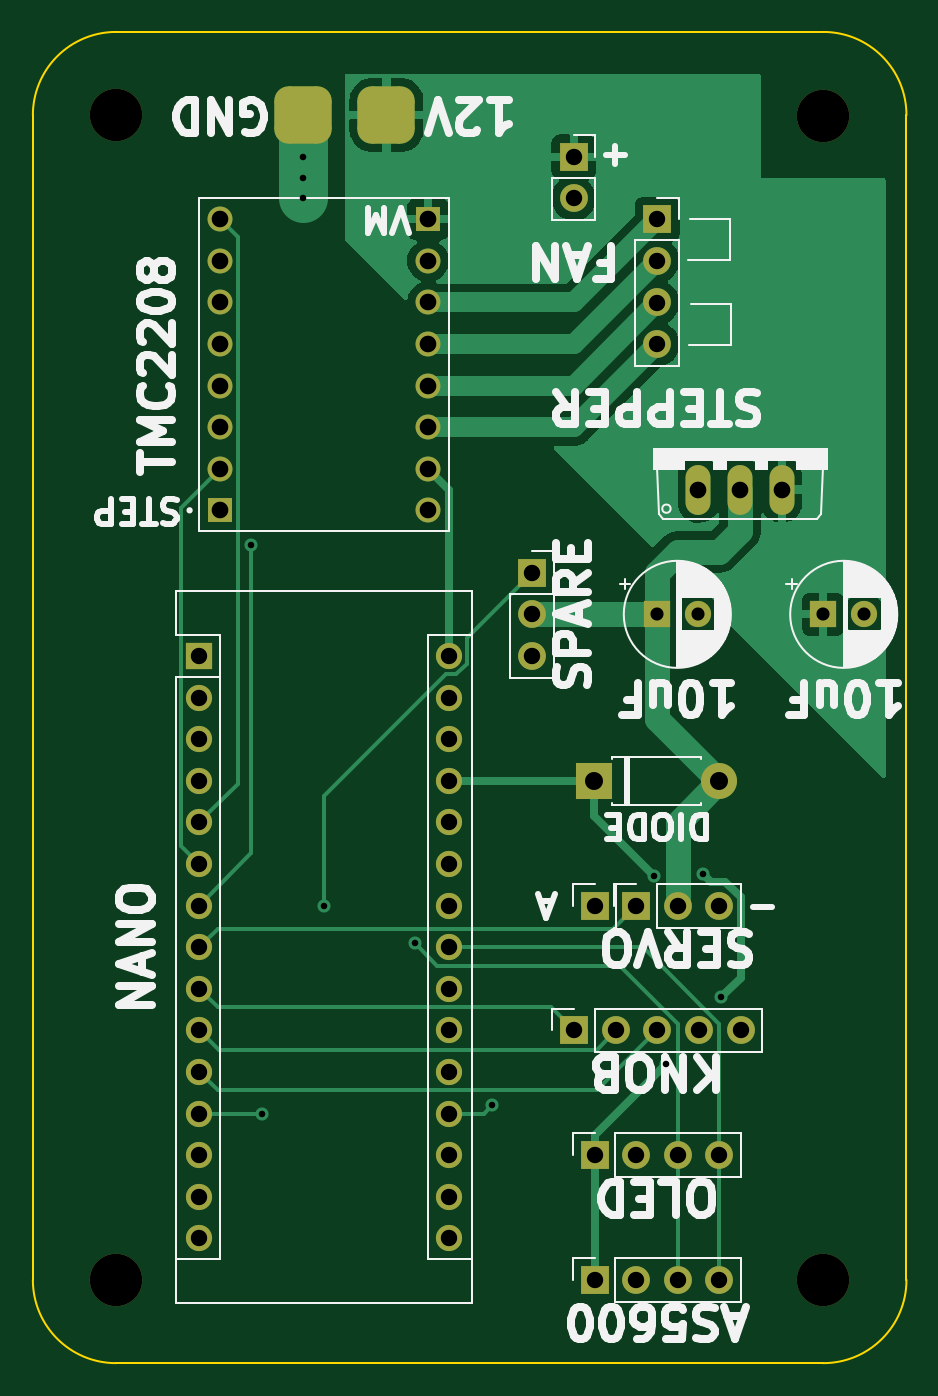
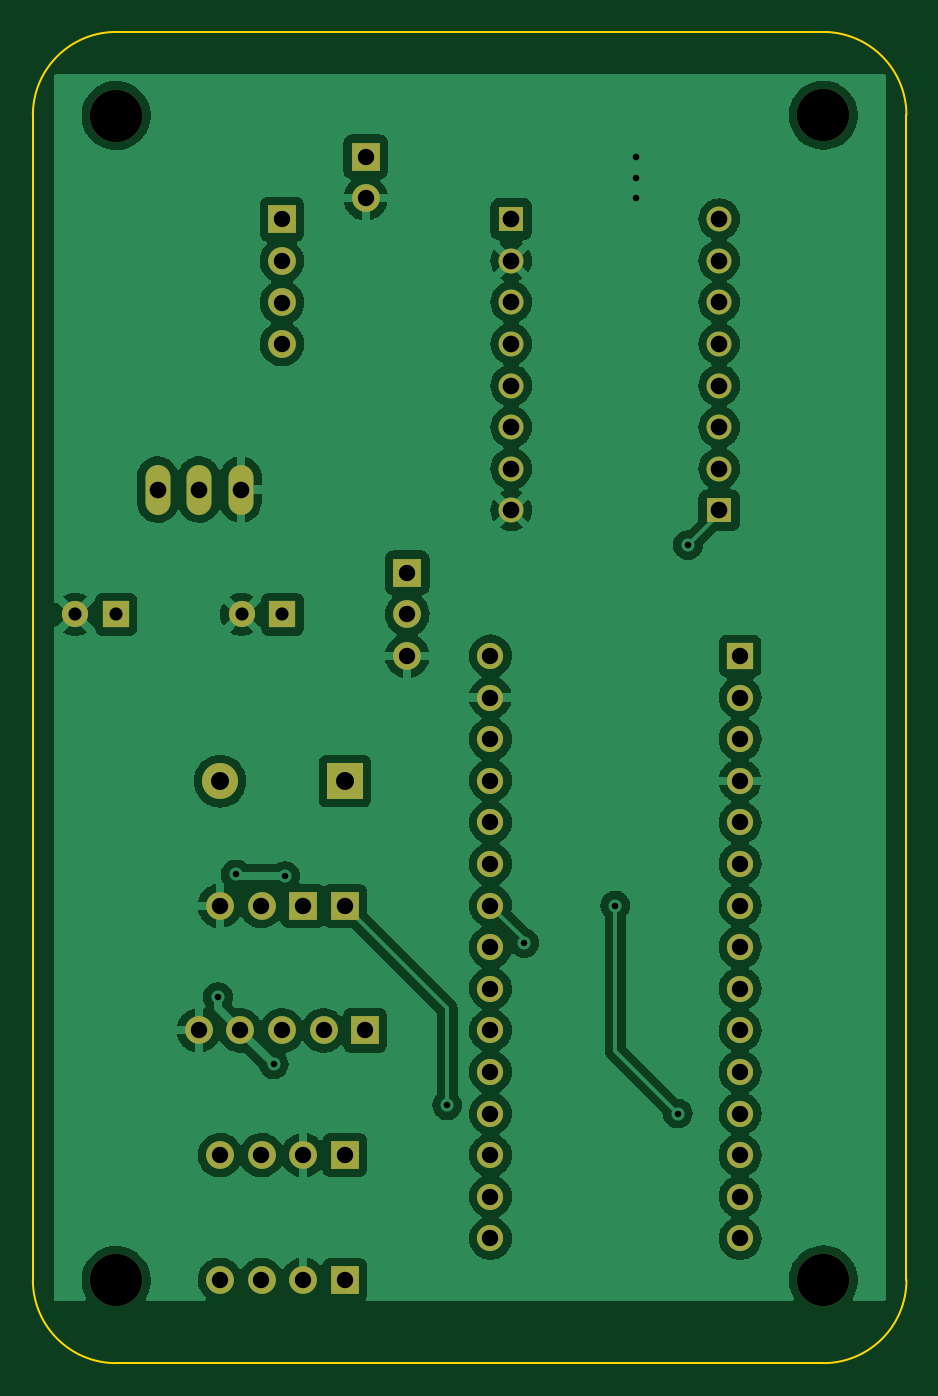
Circuit board: 11 layer files. Board 53.3 x 81.3 mm.
- bottom_copper: l0ckcr4ck3r-B_Cu.gbr (171807 bytes)
- bottom_mask: l0ckcr4ck3r-B_Mask.gbr (3400 bytes)
- paste: l0ckcr4ck3r-B_Paste.gbr (458 bytes)
- bottom_silk: l0ckcr4ck3r-B_Silkscreen.gbr (459 bytes)
- outline: l0ckcr4ck3r-Edge_Cuts.gbr (998 bytes)
- top_copper: l0ckcr4ck3r-F_Cu.gbr (44404 bytes)
- top_mask: l0ckcr4ck3r-F_Mask.gbr (4122 bytes)
- paste: l0ckcr4ck3r-F_Paste.gbr (1180 bytes)
- top_silk: l0ckcr4ck3r-F_Silkscreen.gbr (39684 bytes)
- drill: l0ckcr4ck3r-NPTH.drl (381 bytes)
- drill: l0ckcr4ck3r-PTH.drl (1667 bytes)

=== bottom_copper: l0ckcr4ck3r-B_Cu.gbr (171807 bytes, source omitted) ===
=== bottom_mask: l0ckcr4ck3r-B_Mask.gbr ===
%TF.GenerationSoftware,KiCad,Pcbnew,(6.0.4)*%
%TF.CreationDate,2022-08-04T20:18:12-07:00*%
%TF.ProjectId,l0ckcr4ck3r,6c30636b-6372-4346-936b-33722e6b6963,rev?*%
%TF.SameCoordinates,Original*%
%TF.FileFunction,Soldermask,Bot*%
%TF.FilePolarity,Negative*%
%FSLAX46Y46*%
G04 Gerber Fmt 4.6, Leading zero omitted, Abs format (unit mm)*
G04 Created by KiCad (PCBNEW (6.0.4)) date 2022-08-04 20:18:12*
%MOMM*%
%LPD*%
G01*
G04 APERTURE LIST*
%ADD10R,1.524000X1.524000*%
%ADD11C,1.524000*%
%ADD12R,1.700000X1.700000*%
%ADD13O,1.700000X1.700000*%
%ADD14O,1.524000X3.048000*%
%ADD15C,3.200000*%
%ADD16R,1.600000X1.600000*%
%ADD17C,1.600000*%
%ADD18R,2.200000X2.200000*%
%ADD19O,2.200000X2.200000*%
%ADD20O,1.600000X1.600000*%
G04 APERTURE END LIST*
D10*
%TO.C,U2*%
X135890000Y-64770000D03*
D11*
X135890000Y-62230000D03*
X135890000Y-59690000D03*
X135890000Y-57150000D03*
X135890000Y-54610000D03*
X135890000Y-52070000D03*
X135890000Y-49530000D03*
X135890000Y-46990000D03*
D10*
X148590000Y-46990000D03*
D11*
X148590000Y-49530000D03*
X148590000Y-52070000D03*
X148590000Y-54610000D03*
X148590000Y-57150000D03*
X148590000Y-59690000D03*
X148590000Y-62230000D03*
X148590000Y-64770000D03*
%TD*%
D12*
%TO.C,M3*%
X161300000Y-88925000D03*
D13*
X163840000Y-88925000D03*
X166380000Y-88925000D03*
%TD*%
D12*
%TO.C,U6*%
X158760000Y-104140000D03*
D13*
X161300000Y-104140000D03*
X163840000Y-104140000D03*
X166380000Y-104140000D03*
%TD*%
D12*
%TO.C,M2*%
X157480000Y-43180000D03*
D13*
X157480000Y-45720000D03*
%TD*%
D12*
%TO.C,U5*%
X158760000Y-111760000D03*
D13*
X161300000Y-111760000D03*
X163840000Y-111760000D03*
X166380000Y-111760000D03*
%TD*%
D14*
%TO.C,U4*%
X165100000Y-63500000D03*
X167640000Y-63500000D03*
X170180000Y-63500000D03*
%TD*%
D12*
%TO.C,M1*%
X162585000Y-47000000D03*
D13*
X162585000Y-49540000D03*
X162585000Y-52080000D03*
X162585000Y-54620000D03*
%TD*%
D15*
%TO.C,REF\u002A\u002A*%
X172720000Y-111785000D03*
%TD*%
D12*
%TO.C,M4*%
X154940000Y-68580000D03*
D13*
X154940000Y-71120000D03*
X154940000Y-73660000D03*
%TD*%
D15*
%TO.C,REF\u002A\u002A*%
X129540000Y-40640000D03*
%TD*%
D16*
%TO.C,C1*%
X162560000Y-71120000D03*
D17*
X165060000Y-71120000D03*
%TD*%
D12*
%TO.C,U3*%
X157510000Y-96520000D03*
D13*
X160050000Y-96520000D03*
X162590000Y-96520000D03*
X165130000Y-96520000D03*
X167670000Y-96520000D03*
%TD*%
D18*
%TO.C,D1*%
X158750000Y-81305000D03*
D19*
X166370000Y-81305000D03*
%TD*%
D16*
%TO.C,C2*%
X172720000Y-71120000D03*
D17*
X175220000Y-71120000D03*
%TD*%
D15*
%TO.C,REF\u002A\u002A*%
X129540000Y-111760000D03*
%TD*%
%TO.C,REF\u002A\u002A*%
X172720000Y-40665000D03*
%TD*%
D16*
%TO.C,A1*%
X134620000Y-73660000D03*
D20*
X134620000Y-76200000D03*
X134620000Y-78740000D03*
X134620000Y-81280000D03*
X134620000Y-83820000D03*
X134620000Y-86360000D03*
X134620000Y-88900000D03*
X134620000Y-91440000D03*
X134620000Y-93980000D03*
X134620000Y-96520000D03*
X134620000Y-99060000D03*
X134620000Y-101600000D03*
X134620000Y-104140000D03*
X134620000Y-106680000D03*
X134620000Y-109220000D03*
X149860000Y-109220000D03*
X149860000Y-106680000D03*
X149860000Y-104140000D03*
X149860000Y-101600000D03*
X149860000Y-99060000D03*
X149860000Y-96520000D03*
X149860000Y-93980000D03*
X149860000Y-91440000D03*
X149860000Y-88900000D03*
X149860000Y-86360000D03*
X149860000Y-83820000D03*
X149860000Y-81280000D03*
X149860000Y-78740000D03*
X149860000Y-76200000D03*
X149860000Y-73660000D03*
%TD*%
D12*
%TO.C,J1*%
X158760000Y-88925000D03*
%TD*%
M02*

=== paste: l0ckcr4ck3r-B_Paste.gbr ===
%TF.GenerationSoftware,KiCad,Pcbnew,(6.0.4)*%
%TF.CreationDate,2022-08-04T20:18:12-07:00*%
%TF.ProjectId,l0ckcr4ck3r,6c30636b-6372-4346-936b-33722e6b6963,rev?*%
%TF.SameCoordinates,Original*%
%TF.FileFunction,Paste,Bot*%
%TF.FilePolarity,Positive*%
%FSLAX46Y46*%
G04 Gerber Fmt 4.6, Leading zero omitted, Abs format (unit mm)*
G04 Created by KiCad (PCBNEW (6.0.4)) date 2022-08-04 20:18:12*
%MOMM*%
%LPD*%
G01*
G04 APERTURE LIST*
G04 APERTURE END LIST*
M02*

=== bottom_silk: l0ckcr4ck3r-B_Silkscreen.gbr ===
%TF.GenerationSoftware,KiCad,Pcbnew,(6.0.4)*%
%TF.CreationDate,2022-08-04T20:18:12-07:00*%
%TF.ProjectId,l0ckcr4ck3r,6c30636b-6372-4346-936b-33722e6b6963,rev?*%
%TF.SameCoordinates,Original*%
%TF.FileFunction,Legend,Bot*%
%TF.FilePolarity,Positive*%
%FSLAX46Y46*%
G04 Gerber Fmt 4.6, Leading zero omitted, Abs format (unit mm)*
G04 Created by KiCad (PCBNEW (6.0.4)) date 2022-08-04 20:18:12*
%MOMM*%
%LPD*%
G01*
G04 APERTURE LIST*
G04 APERTURE END LIST*
M02*

=== outline: l0ckcr4ck3r-Edge_Cuts.gbr ===
%TF.GenerationSoftware,KiCad,Pcbnew,(6.0.4)*%
%TF.CreationDate,2022-08-04T20:18:12-07:00*%
%TF.ProjectId,l0ckcr4ck3r,6c30636b-6372-4346-936b-33722e6b6963,rev?*%
%TF.SameCoordinates,Original*%
%TF.FileFunction,Profile,NP*%
%FSLAX46Y46*%
G04 Gerber Fmt 4.6, Leading zero omitted, Abs format (unit mm)*
G04 Created by KiCad (PCBNEW (6.0.4)) date 2022-08-04 20:18:12*
%MOMM*%
%LPD*%
G01*
G04 APERTURE LIST*
%TA.AperFunction,Profile*%
%ADD10C,0.100000*%
%TD*%
G04 APERTURE END LIST*
D10*
X129540000Y-35560000D02*
X172720000Y-35560000D01*
X177800000Y-40640000D02*
X177800000Y-111760000D01*
X172720000Y-116840000D02*
G75*
G03*
X177800000Y-111760000I0J5080000D01*
G01*
X177800000Y-40640000D02*
G75*
G03*
X172720000Y-35560000I-5080000J0D01*
G01*
X129540000Y-35560000D02*
G75*
G03*
X124460000Y-40640000I0J-5080000D01*
G01*
X124460000Y-111760000D02*
G75*
G03*
X129540000Y-116840000I5080000J0D01*
G01*
X124460000Y-111760000D02*
X124460000Y-40640000D01*
X172720000Y-116840000D02*
X129540000Y-116840000D01*
M02*

=== top_copper: l0ckcr4ck3r-F_Cu.gbr (44404 bytes, source omitted) ===
=== top_mask: l0ckcr4ck3r-F_Mask.gbr ===
%TF.GenerationSoftware,KiCad,Pcbnew,(6.0.4)*%
%TF.CreationDate,2022-08-04T20:18:12-07:00*%
%TF.ProjectId,l0ckcr4ck3r,6c30636b-6372-4346-936b-33722e6b6963,rev?*%
%TF.SameCoordinates,Original*%
%TF.FileFunction,Soldermask,Top*%
%TF.FilePolarity,Negative*%
%FSLAX46Y46*%
G04 Gerber Fmt 4.6, Leading zero omitted, Abs format (unit mm)*
G04 Created by KiCad (PCBNEW (6.0.4)) date 2022-08-04 20:18:12*
%MOMM*%
%LPD*%
G01*
G04 APERTURE LIST*
G04 Aperture macros list*
%AMRoundRect*
0 Rectangle with rounded corners*
0 $1 Rounding radius*
0 $2 $3 $4 $5 $6 $7 $8 $9 X,Y pos of 4 corners*
0 Add a 4 corners polygon primitive as box body*
4,1,4,$2,$3,$4,$5,$6,$7,$8,$9,$2,$3,0*
0 Add four circle primitives for the rounded corners*
1,1,$1+$1,$2,$3*
1,1,$1+$1,$4,$5*
1,1,$1+$1,$6,$7*
1,1,$1+$1,$8,$9*
0 Add four rect primitives between the rounded corners*
20,1,$1+$1,$2,$3,$4,$5,0*
20,1,$1+$1,$4,$5,$6,$7,0*
20,1,$1+$1,$6,$7,$8,$9,0*
20,1,$1+$1,$8,$9,$2,$3,0*%
G04 Aperture macros list end*
%ADD10R,1.524000X1.524000*%
%ADD11C,1.524000*%
%ADD12R,1.700000X1.700000*%
%ADD13O,1.700000X1.700000*%
%ADD14O,1.524000X3.048000*%
%ADD15C,3.200000*%
%ADD16R,1.600000X1.600000*%
%ADD17C,1.600000*%
%ADD18R,2.200000X2.200000*%
%ADD19O,2.200000X2.200000*%
%ADD20RoundRect,0.875000X0.875000X0.875000X-0.875000X0.875000X-0.875000X-0.875000X0.875000X-0.875000X0*%
%ADD21O,1.600000X1.600000*%
G04 APERTURE END LIST*
D10*
%TO.C,U2*%
X135890000Y-64770000D03*
D11*
X135890000Y-62230000D03*
X135890000Y-59690000D03*
X135890000Y-57150000D03*
X135890000Y-54610000D03*
X135890000Y-52070000D03*
X135890000Y-49530000D03*
X135890000Y-46990000D03*
D10*
X148590000Y-46990000D03*
D11*
X148590000Y-49530000D03*
X148590000Y-52070000D03*
X148590000Y-54610000D03*
X148590000Y-57150000D03*
X148590000Y-59690000D03*
X148590000Y-62230000D03*
X148590000Y-64770000D03*
%TD*%
D12*
%TO.C,M3*%
X161300000Y-88925000D03*
D13*
X163840000Y-88925000D03*
X166380000Y-88925000D03*
%TD*%
D12*
%TO.C,U6*%
X158760000Y-104140000D03*
D13*
X161300000Y-104140000D03*
X163840000Y-104140000D03*
X166380000Y-104140000D03*
%TD*%
D12*
%TO.C,M2*%
X157480000Y-43180000D03*
D13*
X157480000Y-45720000D03*
%TD*%
D12*
%TO.C,U5*%
X158760000Y-111760000D03*
D13*
X161300000Y-111760000D03*
X163840000Y-111760000D03*
X166380000Y-111760000D03*
%TD*%
D14*
%TO.C,U4*%
X165100000Y-63500000D03*
X167640000Y-63500000D03*
X170180000Y-63500000D03*
%TD*%
D12*
%TO.C,M1*%
X162585000Y-47000000D03*
D13*
X162585000Y-49540000D03*
X162585000Y-52080000D03*
X162585000Y-54620000D03*
%TD*%
D15*
%TO.C,REF\u002A\u002A*%
X172720000Y-111785000D03*
%TD*%
D12*
%TO.C,M4*%
X154940000Y-68580000D03*
D13*
X154940000Y-71120000D03*
X154940000Y-73660000D03*
%TD*%
D15*
%TO.C,REF\u002A\u002A*%
X129540000Y-40640000D03*
%TD*%
D16*
%TO.C,C1*%
X162560000Y-71120000D03*
D17*
X165060000Y-71120000D03*
%TD*%
D12*
%TO.C,U3*%
X157510000Y-96520000D03*
D13*
X160050000Y-96520000D03*
X162590000Y-96520000D03*
X165130000Y-96520000D03*
X167670000Y-96520000D03*
%TD*%
D18*
%TO.C,D1*%
X158750000Y-81305000D03*
D19*
X166370000Y-81305000D03*
%TD*%
D20*
%TO.C,U1*%
X146050000Y-40640000D03*
X140970000Y-40640000D03*
%TD*%
D16*
%TO.C,C2*%
X172720000Y-71120000D03*
D17*
X175220000Y-71120000D03*
%TD*%
D15*
%TO.C,REF\u002A\u002A*%
X129540000Y-111760000D03*
%TD*%
%TO.C,REF\u002A\u002A*%
X172720000Y-40665000D03*
%TD*%
D16*
%TO.C,A1*%
X134620000Y-73660000D03*
D21*
X134620000Y-76200000D03*
X134620000Y-78740000D03*
X134620000Y-81280000D03*
X134620000Y-83820000D03*
X134620000Y-86360000D03*
X134620000Y-88900000D03*
X134620000Y-91440000D03*
X134620000Y-93980000D03*
X134620000Y-96520000D03*
X134620000Y-99060000D03*
X134620000Y-101600000D03*
X134620000Y-104140000D03*
X134620000Y-106680000D03*
X134620000Y-109220000D03*
X149860000Y-109220000D03*
X149860000Y-106680000D03*
X149860000Y-104140000D03*
X149860000Y-101600000D03*
X149860000Y-99060000D03*
X149860000Y-96520000D03*
X149860000Y-93980000D03*
X149860000Y-91440000D03*
X149860000Y-88900000D03*
X149860000Y-86360000D03*
X149860000Y-83820000D03*
X149860000Y-81280000D03*
X149860000Y-78740000D03*
X149860000Y-76200000D03*
X149860000Y-73660000D03*
%TD*%
D12*
%TO.C,J1*%
X158760000Y-88925000D03*
%TD*%
M02*

=== paste: l0ckcr4ck3r-F_Paste.gbr (1180 bytes, source withheld) ===
=== top_silk: l0ckcr4ck3r-F_Silkscreen.gbr (39684 bytes, source omitted) ===
=== drill: l0ckcr4ck3r-NPTH.drl ===
M48
; DRILL file {KiCad (6.0.4)} date Thu Aug  4 20:18:10 2022
; FORMAT={-:-/ absolute / inch / decimal}
; #@! TF.CreationDate,2022-08-04T20:18:10-07:00
; #@! TF.GenerationSoftware,Kicad,Pcbnew,(6.0.4)
; #@! TF.FileFunction,NonPlated,1,2,NPTH
FMAT,2
INCH
; #@! TA.AperFunction,NonPlated,NPTH,ComponentDrill
T1C0.1260
%
G90
G05
T1
X5.1Y-1.6
X5.1Y-4.4
X6.8Y-1.601
X6.8Y-4.401
T0
M30

=== drill: l0ckcr4ck3r-PTH.drl ===
M48
; DRILL file {KiCad (6.0.4)} date Thu Aug  4 20:18:10 2022
; FORMAT={-:-/ absolute / inch / decimal}
; #@! TF.CreationDate,2022-08-04T20:18:10-07:00
; #@! TF.GenerationSoftware,Kicad,Pcbnew,(6.0.4)
; #@! TF.FileFunction,Plated,1,2,PTH
FMAT,2
INCH
; #@! TA.AperFunction,Plated,PTH,ViaDrill
T1C0.0157
; #@! TA.AperFunction,Plated,PTH,ComponentDrill
T2C0.0315
; #@! TA.AperFunction,Plated,PTH,ComponentDrill
T3C0.0394
; #@! TA.AperFunction,Plated,PTH,ComponentDrill
T4C0.0400
; #@! TA.AperFunction,Plated,PTH,ComponentDrill
T5C0.0433
%
G90
G05
T1
X5.4252Y-2.6339
X5.45Y-4.0
X5.55Y-1.7
X5.55Y-1.75
X5.55Y-1.8
X5.6Y-3.5
X5.8189Y-3.5906
X6.0039Y-3.9803
X6.3937Y-3.4291
X6.4213Y-3.8819
X6.5118Y-3.4252
X6.5551Y-3.7205
T2
X6.4Y-2.8
X6.4984Y-2.8
X6.8Y-2.8
X6.8984Y-2.8
T3
X5.3Y-2.9
X5.3Y-3.0
X5.3Y-3.1
X5.3Y-3.2
X5.3Y-3.3
X5.3Y-3.4
X5.3Y-3.5
X5.3Y-3.6
X5.3Y-3.7
X5.3Y-3.8
X5.3Y-3.9
X5.3Y-4.0
X5.3Y-4.1
X5.3Y-4.2
X5.3Y-4.3
X5.9Y-2.9
X5.9Y-3.0
X5.9Y-3.1
X5.9Y-3.2
X5.9Y-3.3
X5.9Y-3.4
X5.9Y-3.5
X5.9Y-3.6
X5.9Y-3.7
X5.9Y-3.8
X5.9Y-3.9
X5.9Y-4.0
X5.9Y-4.1
X5.9Y-4.2
X5.9Y-4.3
X6.1Y-2.7
X6.1Y-2.8
X6.1Y-2.9
X6.2Y-1.7
X6.2Y-1.8
X6.2012Y-3.8
X6.2504Y-3.501
X6.2504Y-4.1
X6.2504Y-4.4
X6.3012Y-3.8
X6.3504Y-3.501
X6.3504Y-4.1
X6.3504Y-4.4
X6.401Y-1.8504
X6.401Y-1.9504
X6.401Y-2.0504
X6.401Y-2.1504
X6.4012Y-3.8
X6.4504Y-3.501
X6.4504Y-4.1
X6.4504Y-4.4
X6.5012Y-3.8
X6.5504Y-3.501
X6.5504Y-4.1
X6.5504Y-4.4
X6.6012Y-3.8
T4
X5.35Y-1.85
X5.35Y-1.95
X5.35Y-2.05
X5.35Y-2.15
X5.35Y-2.25
X5.35Y-2.35
X5.35Y-2.45
X5.35Y-2.55
X5.85Y-1.85
X5.85Y-1.95
X5.85Y-2.05
X5.85Y-2.15
X5.85Y-2.25
X5.85Y-2.35
X5.85Y-2.45
X5.85Y-2.55
X6.5Y-2.5
X6.6Y-2.5
X6.7Y-2.5
T5
X6.25Y-3.201
X6.55Y-3.201
T0
M30

